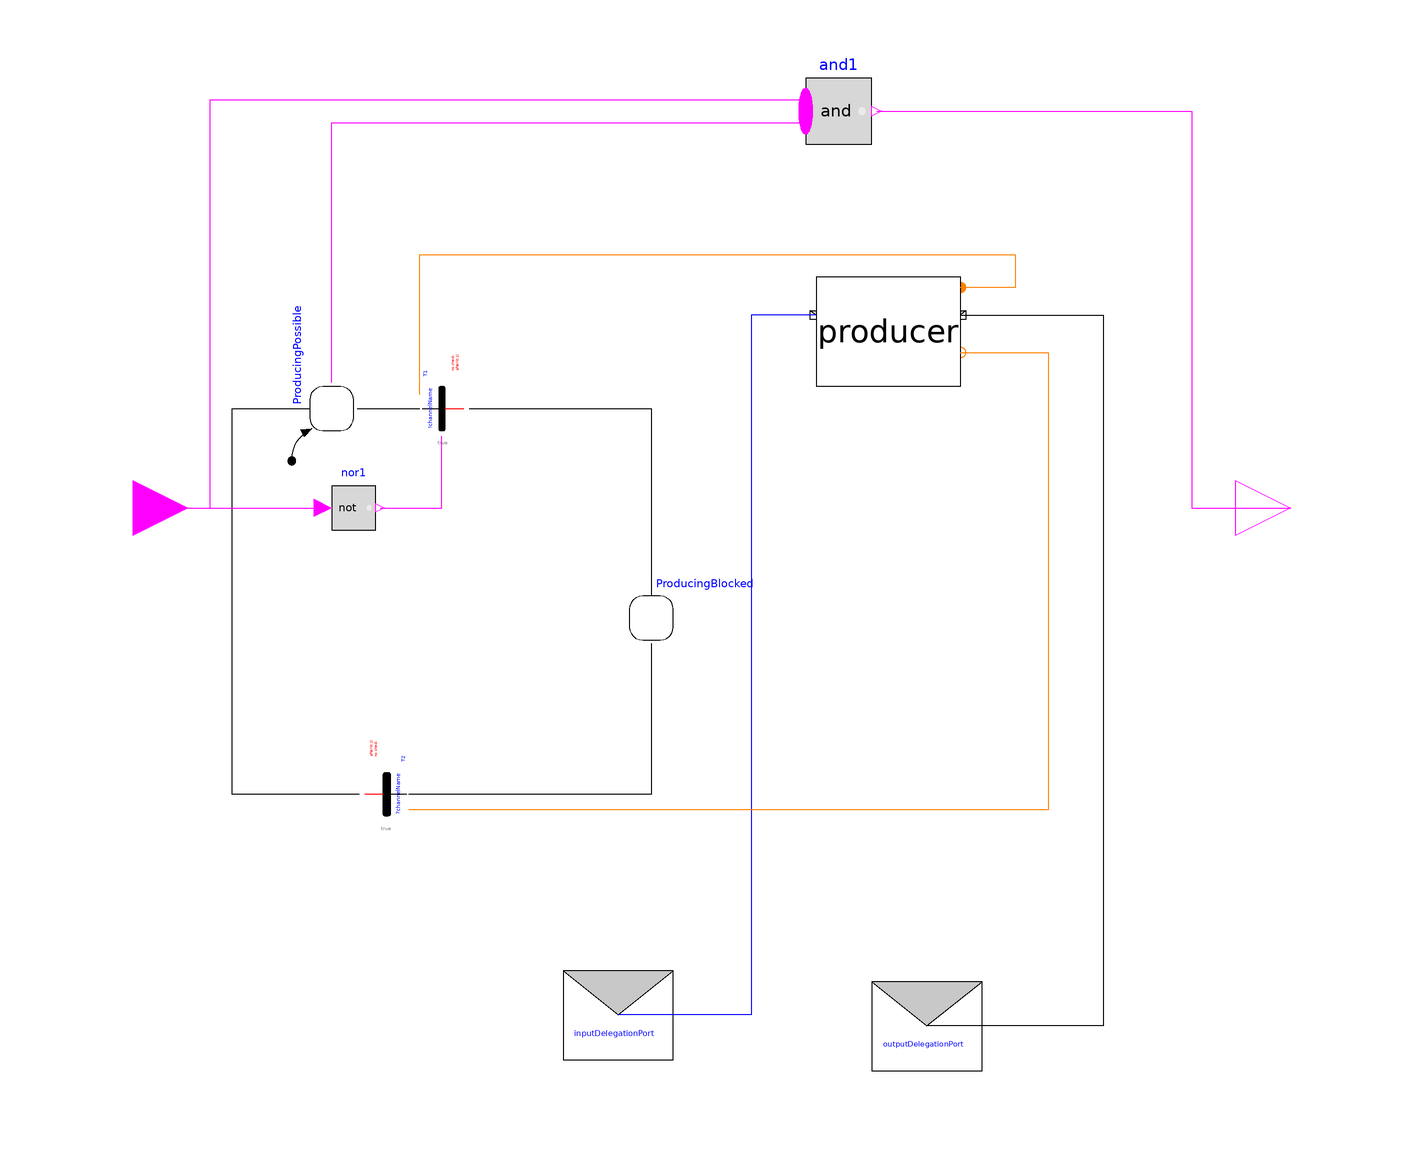

The component connection diagram of the Modelica model below, drawn from its own Placement and Line annotations.

model WritingComponent
            "component that tries to write the shared memory"

          RealTimeCoordinationLibrary.CoordinationPattern.Examples.ExamplesForPatternUse.ProducerConsumer.MemoryExample.Producer
              producer
            annotation (Placement(transformation(extent={{13,-10},{-13,10}},
                rotation=0,
                origin={33,28})));
          RealTimeCoordination.MessageInterface.OutputDelegationPort
                                                outputDelegationPort(
            redeclare Integer integers[0] "integers[0]",
            redeclare Boolean booleans[0] "booelans[0]",
            redeclare Real reals[0] "reals[0]")
            annotation (Placement(transformation(extent={{30,-108},{50,-88}})));
          RealTimeCoordination.MessageInterface.InputDelegationPort
                                               inputDelegationPort(
            redeclare Integer integers[0] "integers[0]",
            redeclare Boolean booleans[0] "booelans[0]",
            redeclare Real reals[0] "reals[0]")
            annotation (Placement(transformation(extent={{-26,-106},{-6,-86}})));
          RealTimeCoordination.Step
               ProducingPossible(
            nOut=1,
            nIn=1,
            initialStep=true,
            use_activePort=true) annotation (Placement(transformation(
                extent={{-4,-4},{4,4}},
                rotation=90,
                origin={-68,14})));
          RealTimeCoordination.Step
               ProducingBlocked(nIn=1, nOut=1) annotation (Placement(transformation(
                extent={{-4,-4},{4,4}},
                rotation=0,
                origin={-10,-24})));
          RealTimeCoordination.Transition
                     T1(
            use_syncSend=true,
            numberOfSyncSend=1,
            use_conditionPort=true,
            use_after=true,
            afterTime=0.1) annotation (Placement(transformation(
                extent={{-4,-4},{4,4}},
                rotation=90,
                origin={-48,14})));
          RealTimeCoordination.Transition
                     T2(
            use_syncReceive=true,
            numberOfSyncReceive=1,
            use_after=true,
            afterTime=0.1) annotation (Placement(transformation(
                extent={{4,-4},{-4,4}},
                rotation=270,
                origin={-58,-56})));
          Modelica.Blocks.Interfaces.BooleanInput u
            annotation (Placement(transformation(extent={{-114,-14},{-94,6}})));
          Modelica.Blocks.Interfaces.BooleanOutput y
            annotation (Placement(transformation(extent={{96,-14},{116,6}})));
          Modelica.Blocks.MathBoolean.And and1(nu=2)
            annotation (Placement(transformation(extent={{18,62},{30,74}})));
          Modelica.Blocks.MathBoolean.Not nor1
            annotation (Placement(transformation(extent={{-68,-8},{-60,0}})));
        equation
          connect(producer.Out_Produced, outputDelegationPort) annotation (Line(
              points={{46,31},{72,31},{72,-98},{40,-98}},
              color={0,0,0},
              smooth=Smooth.None));
          connect(producer.In_Consumed, inputDelegationPort) annotation (Line(
              points={{19.8,31},{8.1,31},{8.1,-96},{-16,-96}},
              color={0,0,255},
              smooth=Smooth.None));
          connect(ProducingPossible.outPort[1], T1.inPort) annotation (Line(
              points={{-63.4,14},{-52,14}},
              color={0,0,0},
              smooth=Smooth.None));
          connect(T1.outPort, ProducingBlocked.inPort[1]) annotation (Line(
              points={{-43,14},{-10,14},{-10,-20}},
              color={0,0,0},
              smooth=Smooth.None));
          connect(ProducingBlocked.outPort[1], T2.inPort) annotation (Line(
              points={{-10,-28.6},{-10,-56},{-54,-56}},
              color={0,0,0},
              smooth=Smooth.None));
          connect(T2.outPort, ProducingPossible.inPort[1]) annotation (Line(
              points={{-63,-56},{-86,-56},{-86,14},{-72,14}},
              color={0,0,0},
              smooth=Smooth.None));
          connect(T1.sender[1], producer.receiver) annotation (Line(
              points={{-52.06,16.6},{-52,42},{56,42},{56,36},{46,36}},
              color={255,128,0},
              smooth=Smooth.None));
          connect(producer.sender, T2.receiver[1]) annotation (Line(
              points={{46,24.2},{62,24.2},{62,-58.82},{-53.98,-58.82}},
              color={255,128,0},
              smooth=Smooth.None));
          connect(u, and1.u[1]) annotation (Line(
              points={{-104,-4},{-90,-4},{-90,70.1},{18,70.1}},
              color={255,0,255},
              smooth=Smooth.None));
          connect(ProducingPossible.activePort, and1.u[2]) annotation (Line(
              points={{-68,18.72},{-68,65.9},{18,65.9}},
              color={255,0,255},
              smooth=Smooth.None));
          connect(and1.y, y) annotation (Line(
              points={{30.9,68},{88,68},{88,-4},{106,-4}},
              color={255,0,255},
              smooth=Smooth.None));
          connect(u, nor1.u) annotation (Line(
              points={{-104,-4},{-69.6,-4}},
              color={255,0,255},
              smooth=Smooth.None));
          connect(nor1.y, T1.conditionPort) annotation (Line(
              points={{-59.2,-4},{-48,-4},{-48,9}},
              color={255,0,255},
              smooth=Smooth.None));
          annotation (Diagram(graphics), Documentation(info="<html>
This component has a boolean input port that defines the write-behavior of the component. As long as the signal is set to 'true', the component tries to write the shared memory. It will only actually write the memory, if the component is in the state 'WritingPossible', which means, that the component is allowed to write the memory. If the signal is set to 'false', the component does not try to write and if it should get the right to write, it will give it away so that the ReadingComponent may be able to read the memory. 
</html>"));
        end WritingComponent;